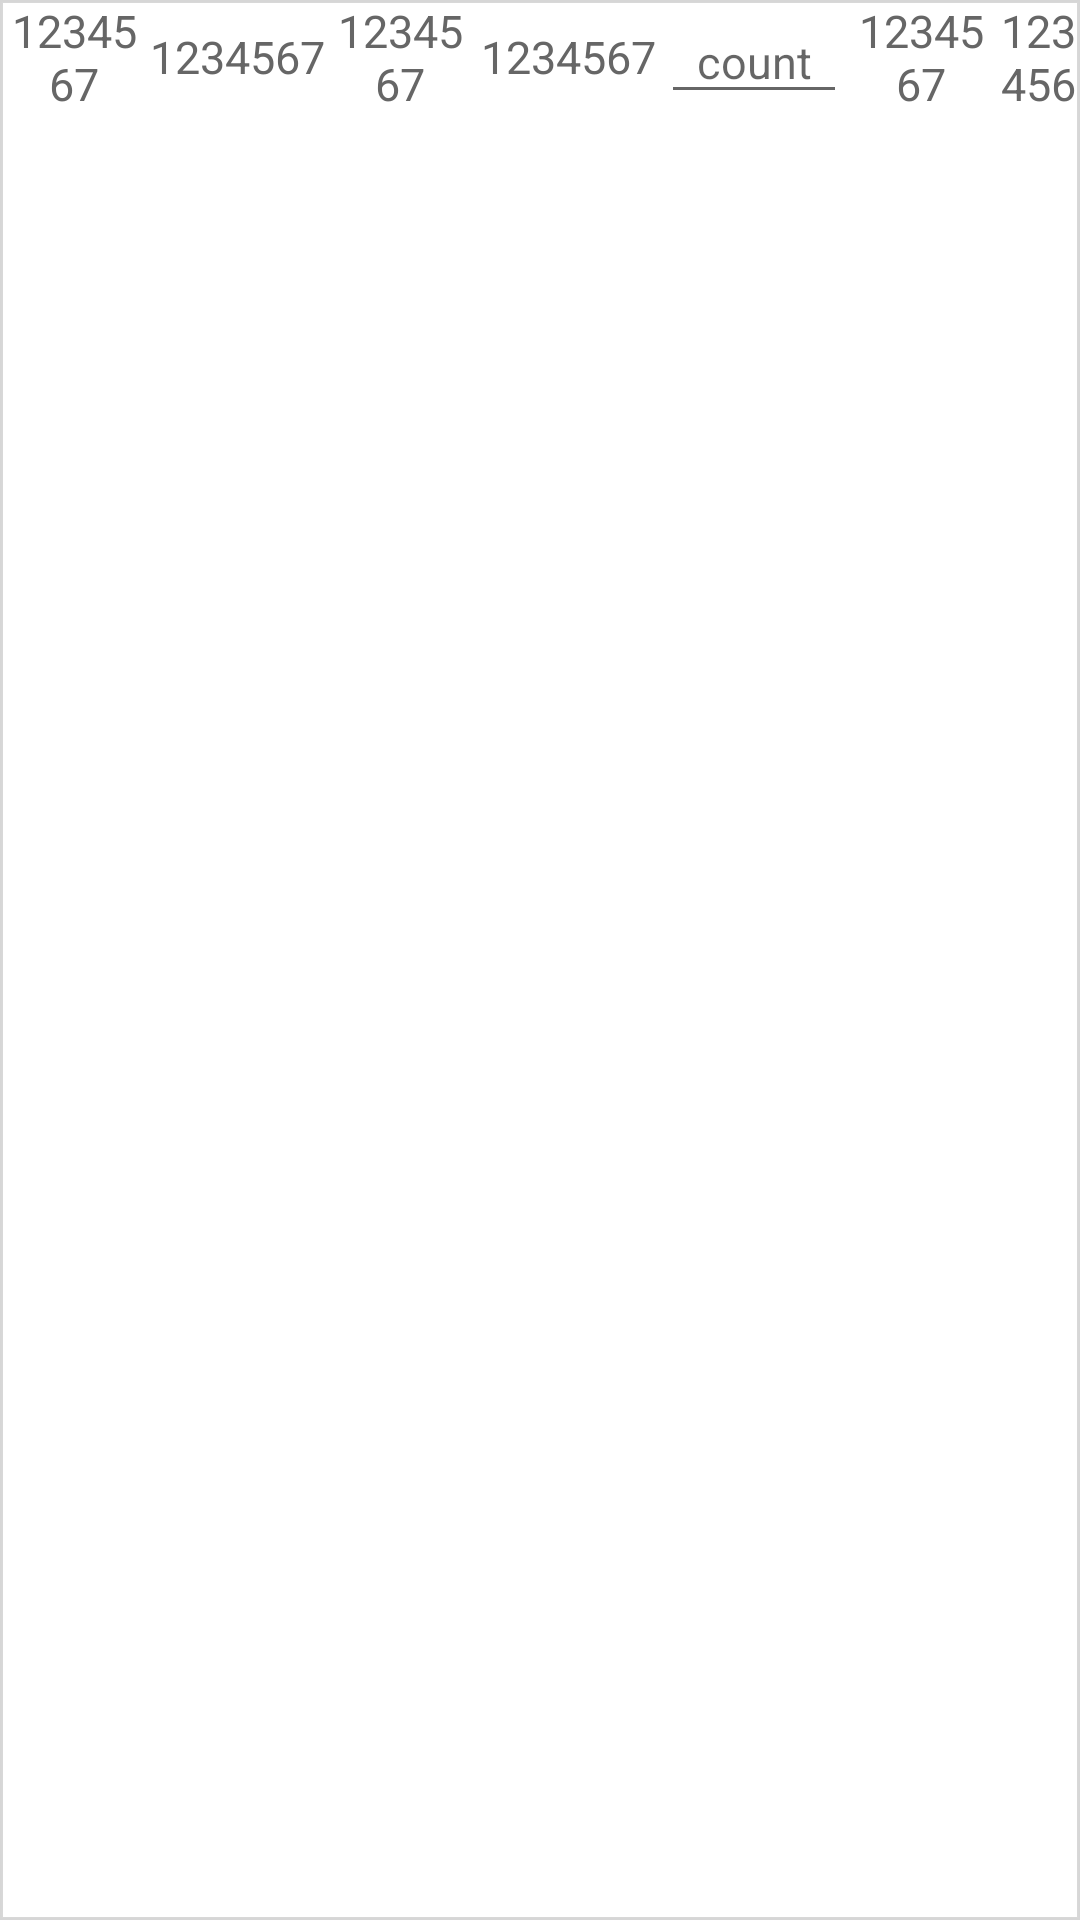

Reconstruct the res/layout file that produces this screen, plus the resources it refers to.
<!-- AndroidManifest.xml: application theme AppTheme -->
<!-- res/layout/table_recycle_row_pre_bill.xml -->
<?xml version="1.0" encoding="utf-8"?>
<android.support.constraint.ConstraintLayout xmlns:android="http://schemas.android.com/apk/res/android"
    xmlns:app="http://schemas.android.com/apk/res-auto"
    android:layout_width="match_parent"
    android:layout_height="wrap_content"
    android:background="@drawable/border">

    <TextView
        android:id="@+id/deliver_pre_bill_text"
        android:layout_width="0dp"
        android:layout_height="0dp"
        android:gravity="center"
        android:text="1234567"
        android:textAlignment="center"
        android:textColor="@color/icon"
        android:textSize="15dp"
        app:layout_constraintHorizontal_chainStyle="spread"
        app:layout_constraintHorizontal_weight="0.16"
        app:layout_constraintRight_toLeftOf="@+id/total_price_pre_bill_text"
        app:layout_constraintLeft_toLeftOf="parent"
        app:layout_constraintBottom_toBottomOf="@+id/explain_pre_bill_text"
        app:layout_constraintTop_toTopOf="@+id/explain_pre_bill_text" />

    <TextView
        android:id="@+id/total_price_pre_bill_text"
        android:layout_width="0dp"
        android:layout_height="0dp"
        android:gravity="center"
        android:text="1234567"
        android:textAlignment="center"
        android:textColor="@color/icon"
        android:textSize="15dp"
        app:layout_constraintHorizontal_weight="0.19"
        app:layout_constraintRight_toLeftOf="@+id/price_pre_bill_text"
        app:layout_constraintBottom_toBottomOf="@id/explain_pre_bill_text"
        app:layout_constraintLeft_toRightOf="@+id/deliver_pre_bill_text"
        app:layout_constraintTop_toTopOf="@id/explain_pre_bill_text" />

    <TextView
        android:id="@+id/unit_pre_bill_text"
        android:layout_width="0dp"
        android:layout_height="0dp"
        android:gravity="center"
        android:text="1234567"
        android:textAlignment="center"
        android:textColor="@color/icon"
        android:textSize="15dp"
        app:layout_constraintHorizontal_weight="0.2"
        app:layout_constraintRight_toLeftOf="@+id/count_pre_bill_text"
        app:layout_constraintBottom_toBottomOf="@id/explain_pre_bill_text"
        app:layout_constraintLeft_toRightOf="@+id/price_pre_bill_text"
        app:layout_constraintTop_toTopOf="@id/explain_pre_bill_text" />

    <EditText
        android:id="@+id/count_pre_bill_text"
        android:layout_width="0dp"
        android:layout_height="0dp"
        android:gravity="center"
        android:hint="@string/count"
        android:inputType="number"
        android:textAlignment="center"
        android:textColor="@android:color/holo_red_dark"
        android:textSize="15dp"
        app:layout_constraintHorizontal_weight="0.2"
        app:layout_constraintRight_toLeftOf="@+id/explain_pre_bill_text"
        app:layout_constraintBottom_toBottomOf="@id/explain_pre_bill_text"
        app:layout_constraintLeft_toRightOf="@+id/unit_pre_bill_text"
        app:layout_constraintTop_toTopOf="@+id/explain_pre_bill_text" />

    <TextView
        android:id="@+id/price_pre_bill_text"
        android:layout_width="0dp"
        android:layout_height="0dp"
        android:gravity="center"
        android:text="1234567"
        android:textAlignment="center"
        android:textColor="@color/icon"
        android:textSize="15dp"
        app:layout_constraintHorizontal_weight="0.16"
        app:layout_constraintRight_toLeftOf="@+id/unit_pre_bill_text"
        app:layout_constraintBottom_toBottomOf="@id/explain_pre_bill_text"
        app:layout_constraintLeft_toRightOf="@+id/total_price_pre_bill_text"
        app:layout_constraintTop_toTopOf="@id/explain_pre_bill_text" />

    <TextView
        android:id="@+id/explain_pre_bill_text"
        android:layout_width="0dp"
        android:layout_height="wrap_content"
        android:gravity="center"
        android:text="1234567"
        android:textAlignment="center"
        android:textColor="@color/icon"
        android:textSize="15dp"
        app:layout_constraintHorizontal_weight="0.16"
        app:layout_constraintRight_toLeftOf="@+id/row_pre_bill"
        app:layout_constraintLeft_toRightOf="@+id/count_pre_bill_text" />

    <TextView
        android:id="@+id/row_pre_bill"
        android:layout_width="0dp"
        android:layout_height="0dp"
        android:gravity="center"
        android:text="1234567"
        android:textAlignment="center"
        android:textColor="@color/icon"
        android:textSize="15dp"
        app:layout_constraintHorizontal_weight="0.09"
        app:layout_constraintRight_toRightOf="parent"
        app:layout_constraintBottom_toBottomOf="@id/explain_pre_bill_text"
        app:layout_constraintLeft_toRightOf="@+id/explain_pre_bill_text"
        app:layout_constraintTop_toTopOf="@id/explain_pre_bill_text" />

</android.support.constraint.ConstraintLayout>
<!-- resources referenced by this layout -->
<resources>
  <color name="icon">#666</color>
  <!-- drawable border (drawable) -->
  <?xml version="1.0" encoding="utf-8"?>
  <shape xmlns:android="http://schemas.android.com/apk/res/android">
      <solid android:color="@android:color/white" />
      <stroke android:width="1dip" android:color="@color/half_black"/>
  </shape>
  <string name="count">count</string>
  <style name="AppTheme" parent="Theme.AppCompat.Light.NoActionBar">
          
          <item name="colorPrimary">@color/colorPrimary</item>
          <item name="colorPrimaryDark">@color/colorPrimaryDark</item>
          <item name="colorAccent">@color/colorAccent</item>
  
          
          <item name="cc_tv_background_color">@color/colorAccent</item>
          <item name="cc_is_animate_layout">true</item>
          <item name="cc_tv_background_drawable">@drawable/menu_addcart_count_oval</item>
          <item name="cc_tv_text_color">@android:color/white</item>
          <item name="cc_layout_animation">@anim/bounce</item>
      </style>
  <color name="half_black">#97bdbdbd</color>
  <color name="colorPrimary">#57140c</color>
  <color name="colorPrimaryDark">#57140c</color>
  <color name="colorAccent">#57140c</color>
</resources>
